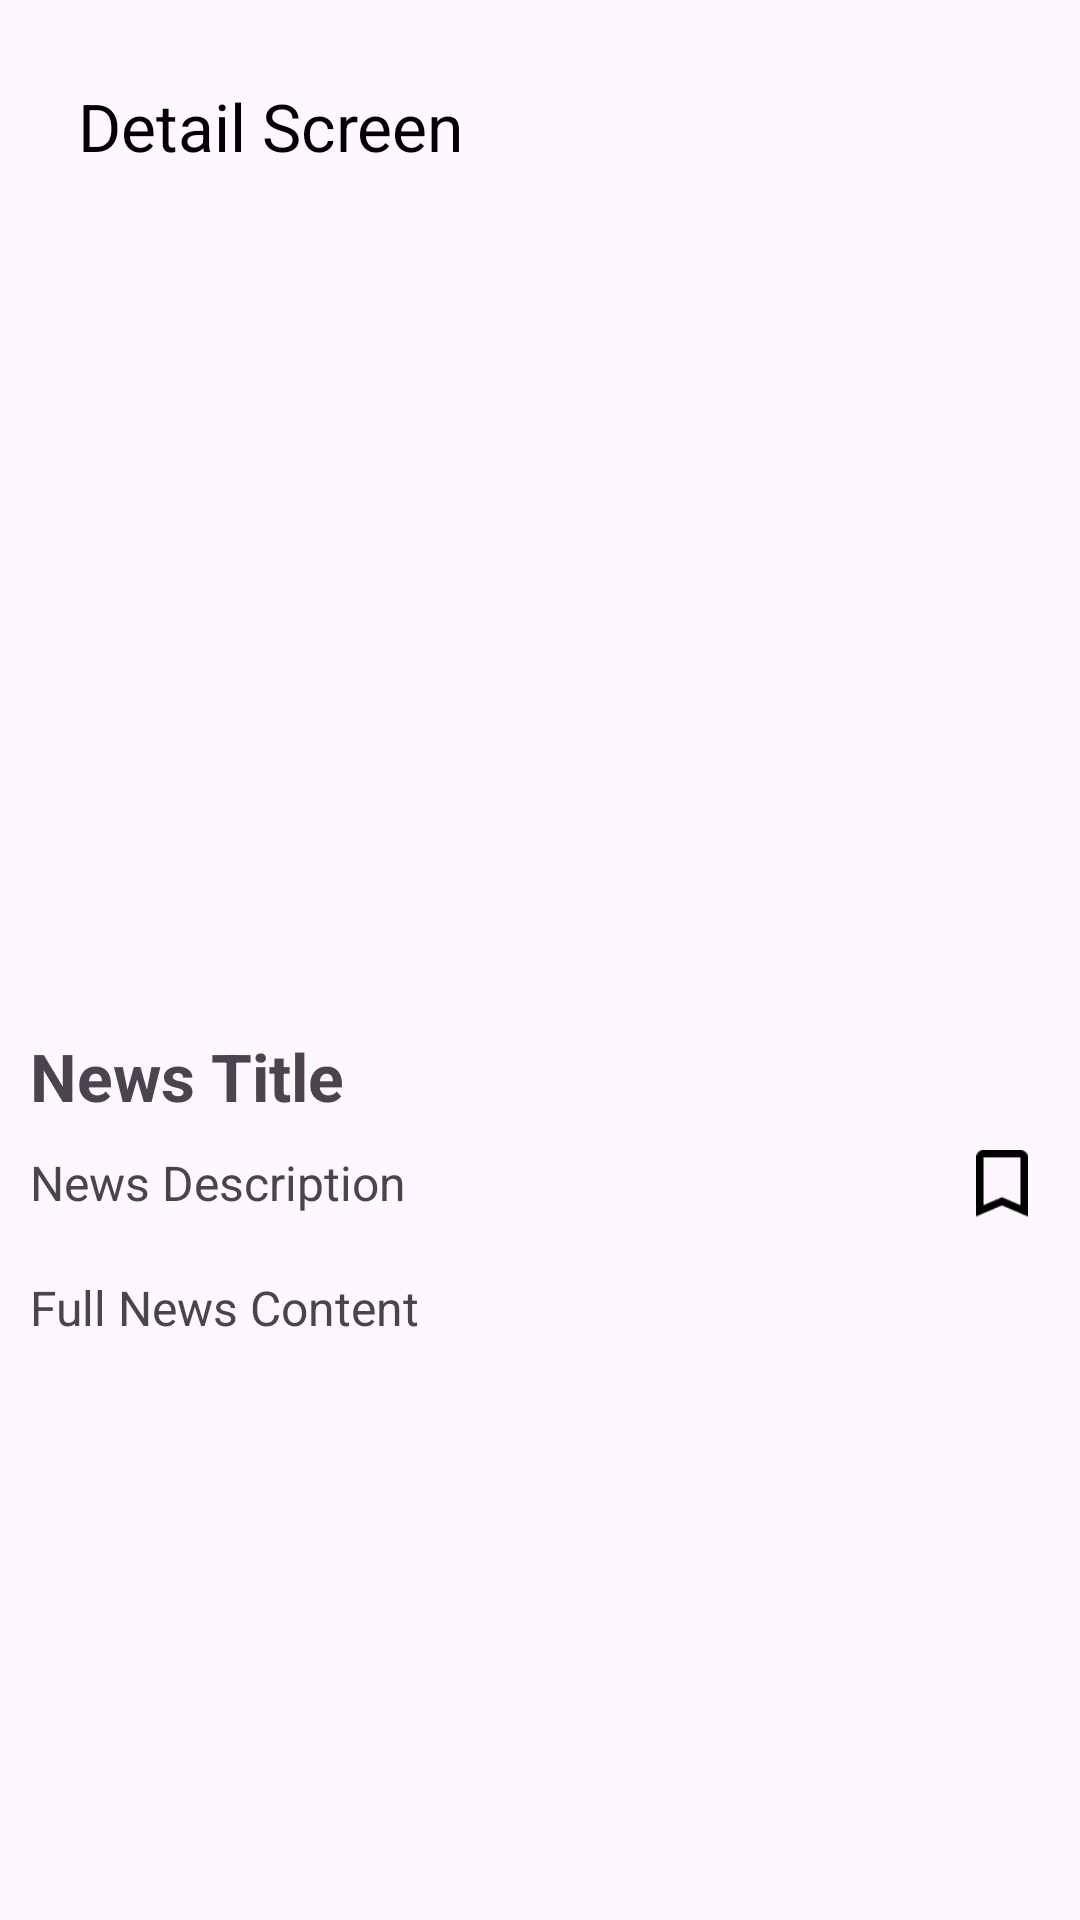

Produce the Android XML layout that renders to this screen, including the resource entries it uses.
<!-- AndroidManifest.xml: application theme Theme.Newsnest -->
<!-- res/layout/fragment_detail.xml -->
<?xml version="1.0" encoding="utf-8"?>
<androidx.constraintlayout.widget.ConstraintLayout xmlns:android="http://schemas.android.com/apk/res/android"
    xmlns:app="http://schemas.android.com/apk/res-auto"
    xmlns:tools="http://schemas.android.com/tools"
    android:layout_width="match_parent"
    android:layout_height="match_parent"
    android:padding="10dp"
    tools:context=".presentation.detailscreen.DetailFragment">
    <include
        android:id="@+id/toolBarDetail"
        layout="@layout/toolbar"
        android:layout_width="match_parent"
        android:layout_height="wrap_content"
        app:layout_constraintTop_toTopOf="parent"
        app:layout_constraintStart_toStartOf="parent"
        app:layout_constraintEnd_toEndOf="parent" />
    <ImageView
        android:id="@+id/detailNewsImage"
        android:layout_width="0dp"
        android:layout_height="250dp"
        android:layout_marginTop="10dp"
        android:contentDescription="@string/news_image"
        android:scaleType="centerCrop"
        app:layout_constraintEnd_toEndOf="parent"
        app:layout_constraintStart_toStartOf="parent"
        app:layout_constraintTop_toBottomOf="@id/toolBarDetail" />

    <TextView
        android:id="@+id/detailTitle"
        android:layout_width="0dp"
        android:layout_height="wrap_content"
        android:layout_marginTop="10dp"
        android:maxLines="3"
        android:text="News Title"
        android:textSize="22sp"
        android:textStyle="bold"
        app:layout_constraintEnd_toEndOf="parent"
        app:layout_constraintStart_toStartOf="parent"
        app:layout_constraintTop_toBottomOf="@id/detailNewsImage" />

    <TextView
        android:id="@+id/detailDescription"
        android:layout_width="0dp"
        android:layout_height="wrap_content"
        android:layout_marginTop="10dp"
        android:layout_marginEnd="45dp"
        android:text="News Description"
        android:textSize="16sp"
        app:layout_constraintEnd_toEndOf="parent"
        app:layout_constraintStart_toStartOf="parent"
        app:layout_constraintTop_toBottomOf="@id/detailTitle" />

    <ImageView
        android:id="@+id/btnSaveNews"
        android:layout_width="32dp"
        android:layout_height="32dp"
        android:layout_marginTop="10dp"
        android:contentDescription="Save News"
        android:src="@drawable/new_save_btn"
        app:layout_constraintEnd_toEndOf="parent"
        app:layout_constraintTop_toBottomOf="@id/detailTitle"
        app:tint="@color/black" />

    <TextView
        android:id="@+id/detailContent"
        android:layout_width="0dp"
        android:layout_height="0dp"
        android:layout_marginTop="20dp"
        android:text="Full News Content"
        android:textSize="16sp"
        app:layout_constraintBottom_toBottomOf="parent"
        app:layout_constraintEnd_toEndOf="parent"
        app:layout_constraintStart_toStartOf="parent"
        app:layout_constraintTop_toBottomOf="@id/detailDescription" />
</androidx.constraintlayout.widget.ConstraintLayout>
<!-- res/layout/toolbar.xml (included above) -->
<?xml version="1.0" encoding="utf-8"?>
<com.google.android.material.appbar.MaterialToolbar xmlns:android="http://schemas.android.com/apk/res/android"
    xmlns:app="http://schemas.android.com/apk/res-auto"
    android:id="@+id/toolBar"
    android:layout_width="match_parent"
    android:layout_height="wrap_content"
    app:navigationIcon="@drawable/arrow_back_"
    app:navigationIconTint="@color/black"
    app:title="Detail Screen"
    app:titleTextColor="@color/black" />
<!-- resources referenced by this layout -->
<resources>
  <color name="black">#FF000000</color>
  <!-- drawable new_save_btn: webp bitmap (drawable, 244 bytes) -->
  <string name="news_image">News Image</string>
  <style name="Theme.Newsnest" parent="Base.Theme.Newsnest" />
  <style name="Base.Theme.Newsnest" parent="Theme.Material3.DayNight.NoActionBar">
          
          
      </style>
</resources>
